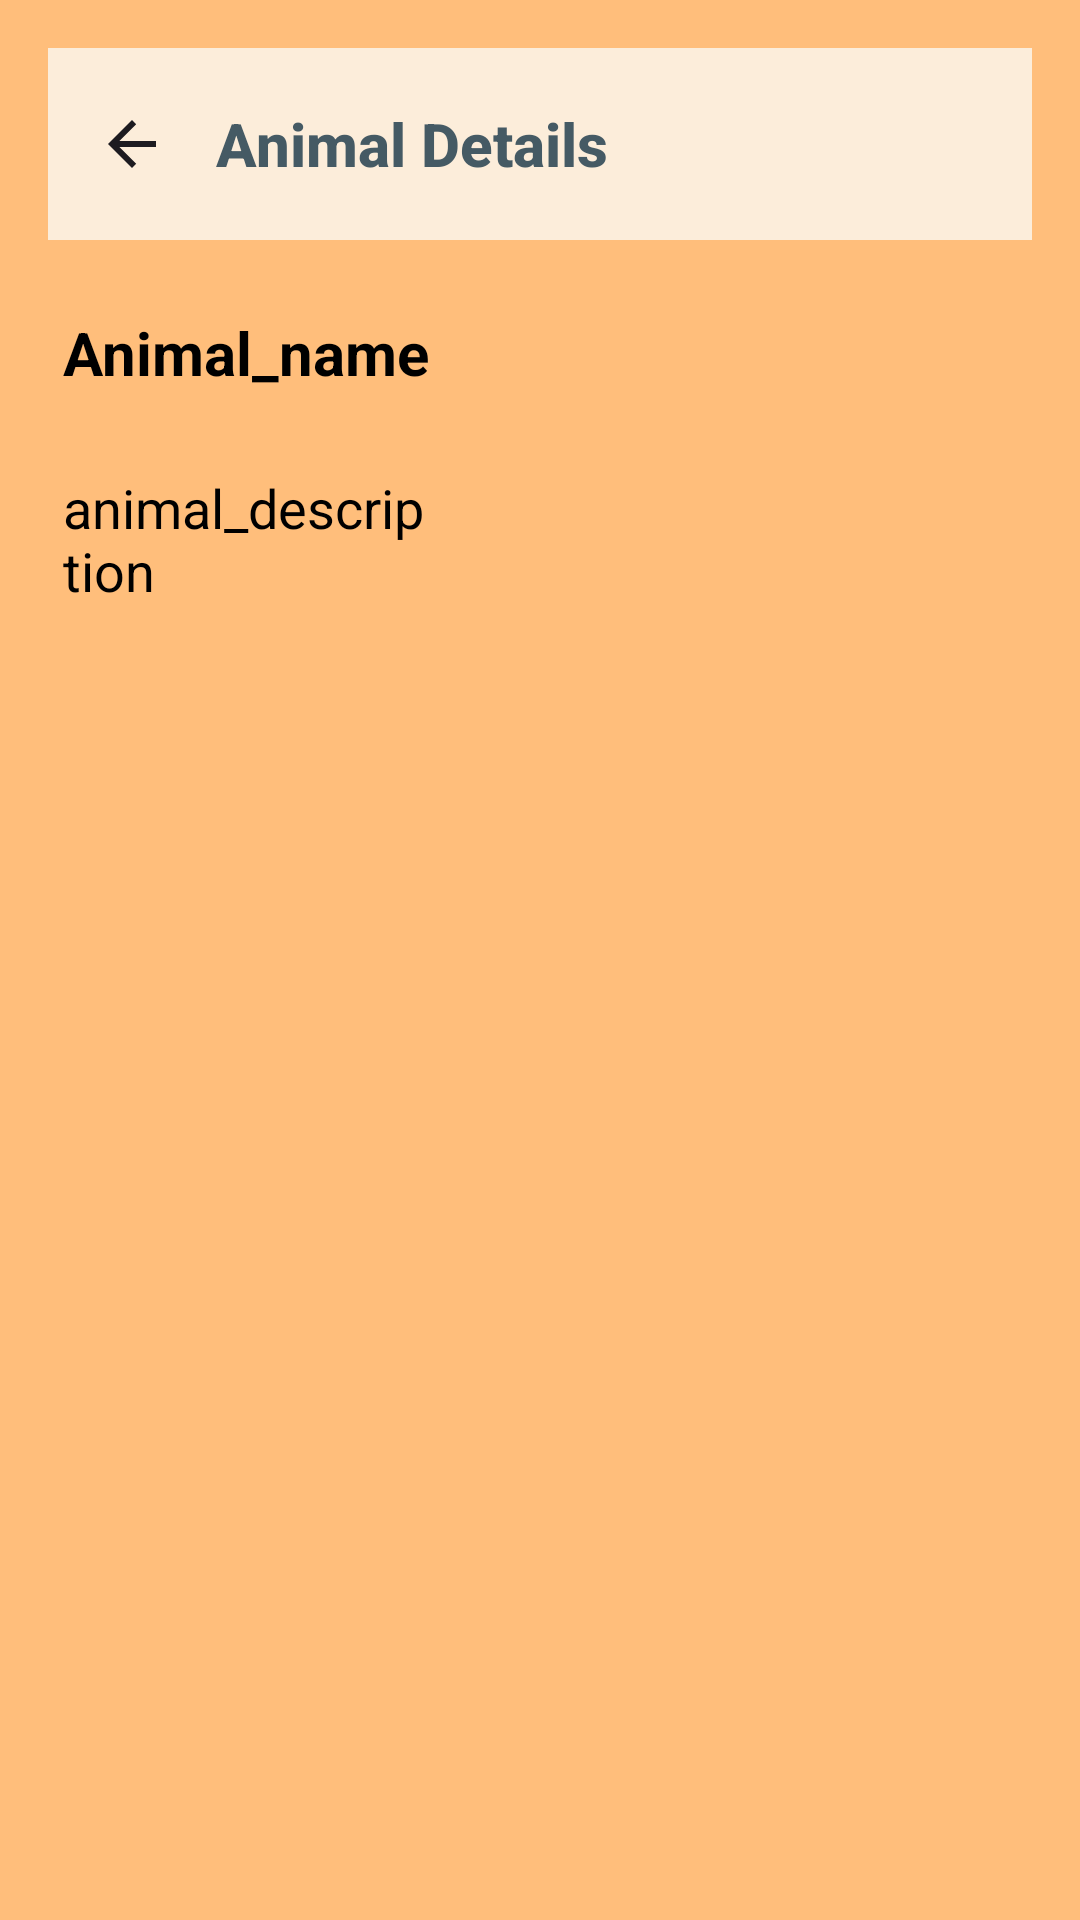

Here is an Android app screen rendered from its layout file. Give the layout XML and the strings, colors and styles it references.
<!-- AndroidManifest.xml: application theme Theme.Daweanimalnames -->
<!-- res/layout/animal_details_activity.xml -->
<RelativeLayout
    xmlns:android="http://schemas.android.com/apk/res/android"
    xmlns:app="http://schemas.android.com/apk/res-auto"
    xmlns:tools="http://schemas.android.com/tools"
    android:layout_width="match_parent"
    android:layout_height="match_parent"
    android:orientation="vertical"
    android:padding="16dp"
    android:background="#FFBE7B"
    tools:context=".AnimalDetailAct"
    tools:ignore="ExtraText">

    <androidx.appcompat.widget.Toolbar
        android:id="@+id/animalNameTextView"
        android:layout_width="409dp"
        android:layout_height="64dp"
        android:background="#FCEDDA"
        android:theme="?attr/actionBarTheme"
        app:contentInsetStart="0dp"
        app:navigationIcon="?attr/homeAsUpIndicator"
        app:titleTextColor="#FFFFFF"
        tools:context="."
        tools:ignore="VisualLintBounds">

        <TextView
            android:layout_width="wrap_content"
            android:layout_height="wrap_content"
            android:text="@string/animal_details"
            android:textAppearance="@style/TextAppearance.AppCompat.Widget.ActionBar.Title"
            android:textColor="#455A64"
            android:textSize="20sp"
            android:textStyle="bold" />

    </androidx.appcompat.widget.Toolbar>

    <TextView
        android:id="@+id/tv_animal_name"
        android:layout_width="match_parent"
        android:layout_height="wrap_content"
        android:textSize="20sp"
        android:layout_marginTop="70dp"
        android:layout_marginStart="5dp"
        android:layout_marginEnd="180dp"
        android:layout_marginBottom="1dp"
        android:textStyle="bold"
        android:paddingTop="18dp"
        android:textColor="#000000"
        android:text="@string/animal_name" />

    <TextView
        android:id="@+id/animalDescriptionTextView"
        android:layout_width="match_parent"
        android:layout_height="wrap_content"
        android:layout_marginTop="130dp"
        android:layout_marginStart="5dp"
        android:layout_marginEnd="200dp"
        android:layout_marginBottom="1dp"
        android:paddingTop="11dp"
        android:textSize="18sp"
        android:textColor="#000000"
        android:text="@string/animal_description" />

    <View
        android:layout_width="match_parent"
        android:layout_height="0dp" />

    <Button
        android:id="@+id/addToBlockListButton"
        android:layout_width="match_parent"
        android:layout_height="wrap_content"
        android:layout_marginStart="50dp"
        android:layout_marginTop="630dp"
        android:layout_marginEnd="50dp"
        android:layout_marginBottom="1dp"
        android:background="#8AAAE5"
        android:contentDescription="@string/block_button_description"
        android:text="@string/block_animal"
        android:textColor="@color/white"
        android:textSize="19sp"
        android:textStyle="bold"
        tools:ignore="VisualLintButtonSize,TextContrastCheck" />

</RelativeLayout>
<!-- resources referenced by this layout -->
<resources>
  <string name="animal_description">animal_description</string>
  <string name="animal_details">Animal Details</string>
  <string name="animal_name">Animal_name</string>
  <string name="block_animal">Block Animal</string>
  <string name="block_button_description">block_button_description</string>
  <style name="Theme.Daweanimalnames" parent="Base.Theme.Daweanimalnames" />
  <style name="Base.Theme.Daweanimalnames" parent="Theme.Material3.DayNight.NoActionBar">
          
          
      </style>
  <!-- not gathered from this repository: default colours our renderer supplied (Android Studio template values) -->
  <color name="white">#FFFFFFFF</color>
</resources>
